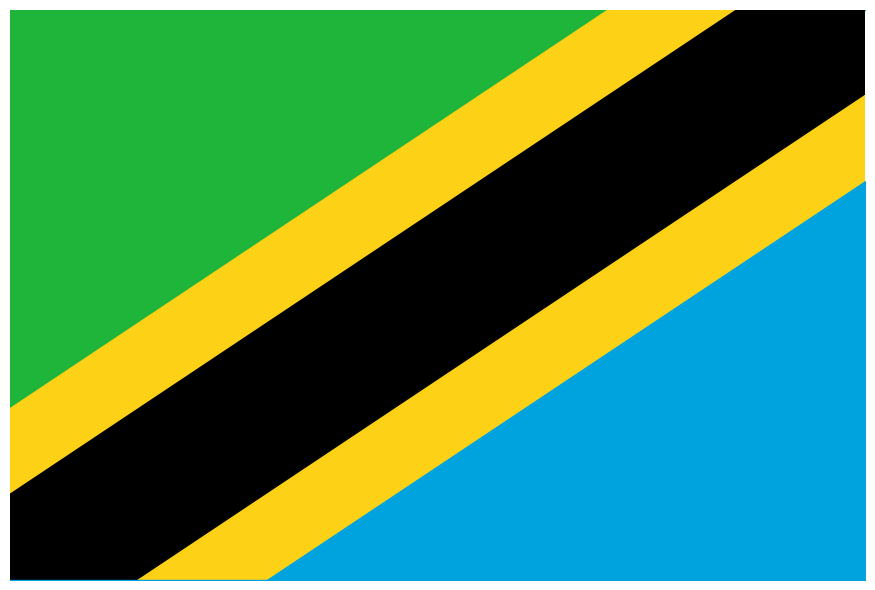

Reproduce this figure in Python.

import numpy as np
import matplotlib.pyplot as plt

def get_flag_dimensions():
    return 3, 2  # width, height (2:3 ratio)

def calculate_diagonal_params(width, height):
    k = np.sqrt(13)
    slope = height / width
    outer_offset = k / 6
    inner_offset = k / 12
    return slope, outer_offset, inner_offset

def generate_lines(x, slope, outer_offset, inner_offset):
    main = slope * x
    upper_outer = main + outer_offset
    upper_inner = main + inner_offset
    lower_inner = main - inner_offset
    lower_outer = main - outer_offset
    return upper_outer, upper_inner, lower_inner, lower_outer

def plot_flag(x, upper_outer, upper_inner, lower_inner, lower_outer, width, height):
    fig, ax = plt.subplots(figsize=(9, 6))
    ax.set_aspect('equal')

    # Fill flag regions
    ax.fill_between(x, upper_outer, height, color='#1EB53A', interpolate=True)    # Green
    ax.fill_between(x, upper_outer, upper_inner, color='#FCD116', interpolate=True)  # Top Yellow
    ax.fill_between(x, upper_inner, lower_inner, color='black', interpolate=True)    # Black
    ax.fill_between(x, lower_inner, lower_outer, color='#FCD116', interpolate=True)  # Bottom Yellow
    ax.fill_between(x, lower_outer, 0, color='#00A3DD', interpolate=True)           # Blue

    ax.set_xlim(0, width)
    ax.set_ylim(0, height)
    ax.axis('off')
    plt.tight_layout()
    plt.show()

def draw_tanzania_flag():
    width, height = get_flag_dimensions()
    slope, outer_offset, inner_offset = calculate_diagonal_params(width, height)
    x = np.linspace(0, width, 1000)
    upper_outer, upper_inner, lower_inner, lower_outer = generate_lines(x, slope, outer_offset, inner_offset)
    plot_flag(x, upper_outer, upper_inner, lower_inner, lower_outer, width, height)

# Call the main function
draw_tanzania_flag()
